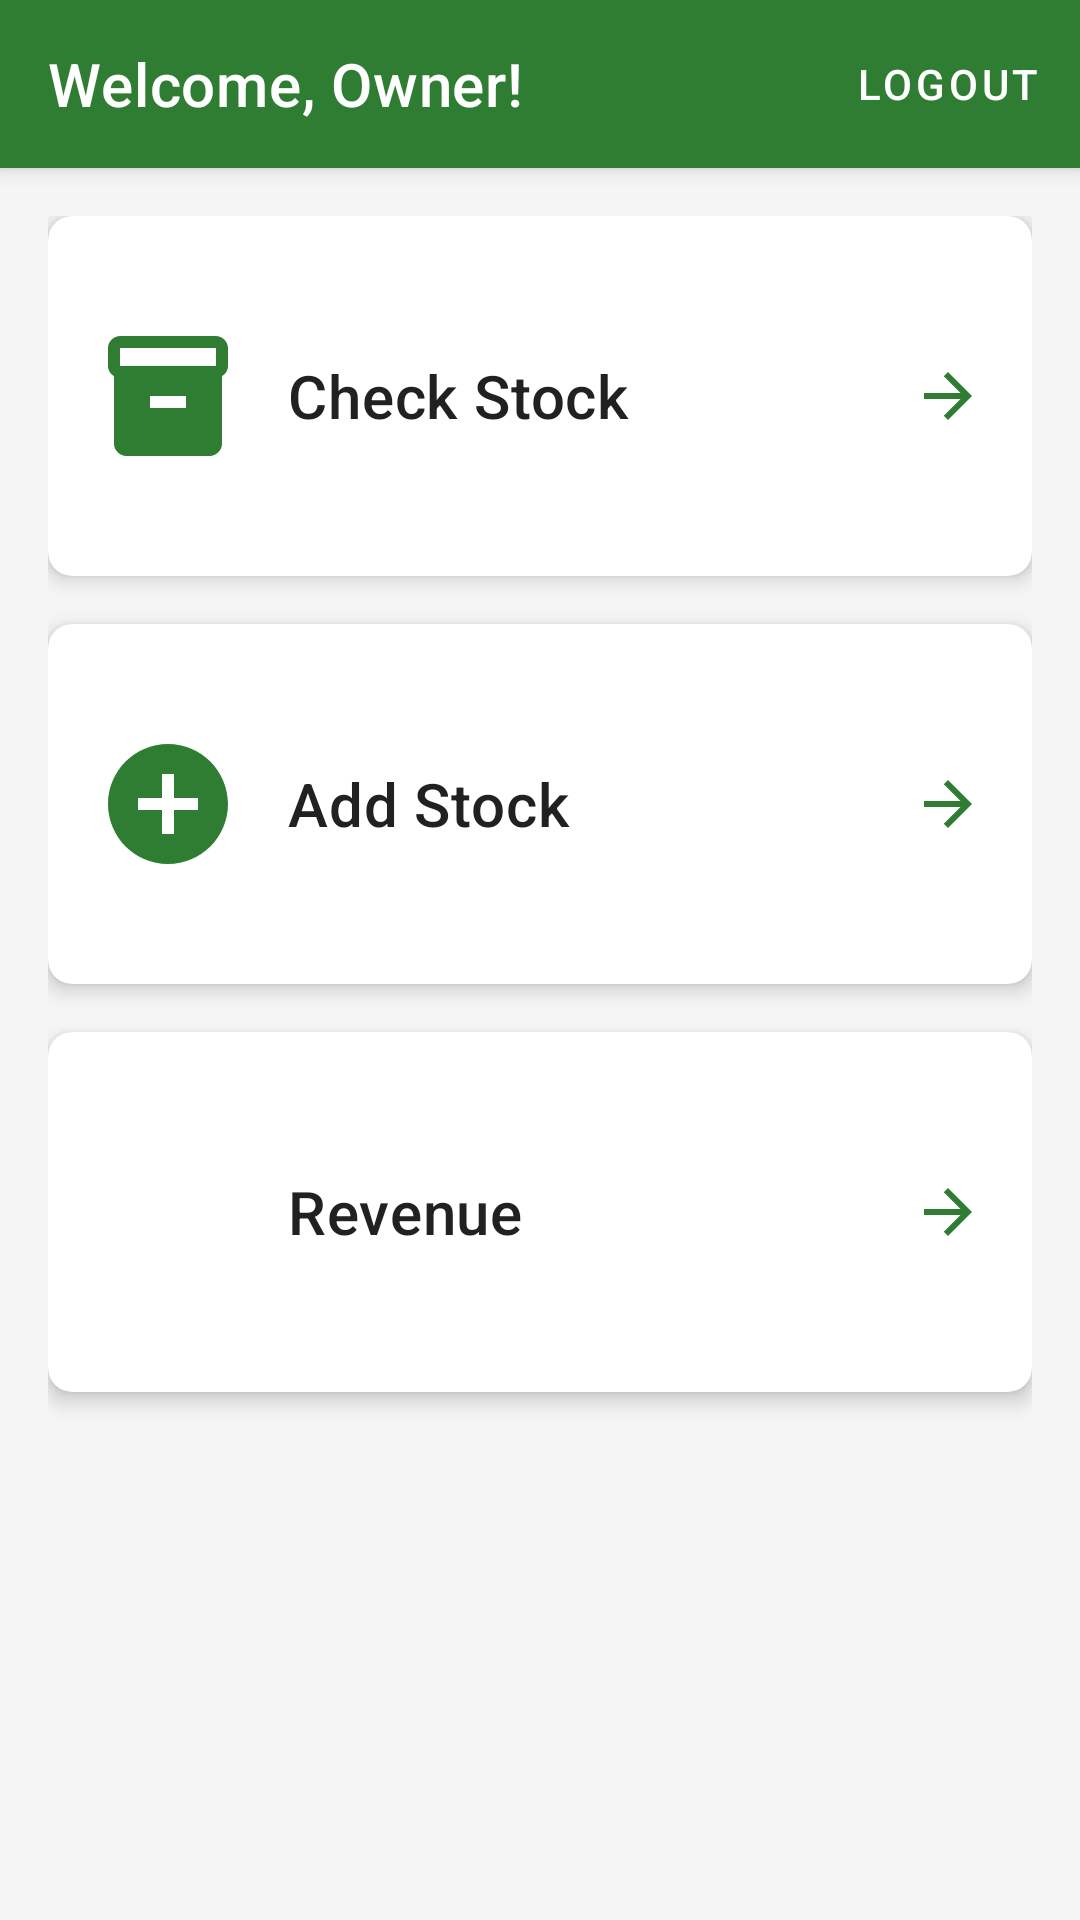

Android layout source for this screen:
<!-- AndroidManifest.xml: application theme Theme.PlantShop -->
<!-- res/layout/fragment_owner_dashboard.xml -->
<?xml version="1.0" encoding="utf-8"?>
<androidx.coordinatorlayout.widget.CoordinatorLayout xmlns:android="http://schemas.android.com/apk/res/android"
    xmlns:app="http://schemas.android.com/apk/res-auto"
    android:layout_width="match_parent"
    android:layout_height="match_parent">

    <com.google.android.material.appbar.AppBarLayout
        android:layout_width="match_parent"
        android:layout_height="wrap_content">

        <androidx.appcompat.widget.Toolbar
            android:id="@+id/toolbar"
            android:layout_width="match_parent"
            android:layout_height="?attr/actionBarSize"
            android:background="?attr/colorPrimary"
            app:title="@string/welcome_owner"
            app:titleTextColor="@android:color/white">

            <com.google.android.material.button.MaterialButton
                android:id="@+id/btnLogout"
                style="@style/Widget.MaterialComponents.Button.TextButton"
                android:layout_width="wrap_content"
                android:layout_height="wrap_content"
                android:layout_gravity="end"
                android:text="@string/logout"
                android:textColor="@android:color/white" />

        </androidx.appcompat.widget.Toolbar>

    </com.google.android.material.appbar.AppBarLayout>

    <androidx.core.widget.NestedScrollView
        android:layout_width="match_parent"
        android:layout_height="match_parent"
        app:layout_behavior="@string/appbar_scrolling_view_behavior">

        <LinearLayout
            android:layout_width="match_parent"
            android:layout_height="wrap_content"
            android:orientation="vertical"
            android:padding="16dp">

            <com.google.android.material.card.MaterialCardView
                android:id="@+id/cardCheckStock"
                android:layout_width="match_parent"
                android:layout_height="120dp"
                android:layout_marginBottom="16dp"
                app:cardCornerRadius="8dp"
                app:cardElevation="4dp">

                <LinearLayout
                    android:layout_width="match_parent"
                    android:layout_height="match_parent"
                    android:gravity="center_vertical"
                    android:orientation="horizontal"
                    android:padding="16dp">

                    <ImageView
                        android:layout_width="48dp"
                        android:layout_height="48dp"
                        android:src="@drawable/ic_inventory"
                        app:tint="?attr/colorPrimary"
                        android:contentDescription="@string/check_stock"/>

                    <TextView
                        android:layout_width="0dp"
                        android:layout_height="wrap_content"
                        android:layout_marginStart="16dp"
                        android:layout_weight="1"
                        android:text="@string/check_stock"
                        android:textAppearance="?attr/textAppearanceHeadline6"/>

                    <ImageView
                        android:layout_width="24dp"
                        android:layout_height="24dp"
                        android:src="@drawable/ic_arrow_forward"
                        app:tint="?attr/colorPrimary"
                        android:contentDescription="@string/arrow_forward"/>

                </LinearLayout>

            </com.google.android.material.card.MaterialCardView>

            <com.google.android.material.card.MaterialCardView
                android:id="@+id/cardAddStock"
                android:layout_width="match_parent"
                android:layout_height="120dp"
                android:layout_marginBottom="16dp"
                app:cardCornerRadius="8dp"
                app:cardElevation="4dp">

                <LinearLayout
                    android:layout_width="match_parent"
                    android:layout_height="match_parent"
                    android:gravity="center_vertical"
                    android:orientation="horizontal"
                    android:padding="16dp">

                    <ImageView
                        android:layout_width="48dp"
                        android:layout_height="48dp"
                        android:src="@drawable/ic_add_circle"
                        app:tint="?attr/colorPrimary"
                        android:contentDescription="@string/add_stock"/>

                    <TextView
                        android:layout_width="0dp"
                        android:layout_height="wrap_content"
                        android:layout_marginStart="16dp"
                        android:layout_weight="1"
                        android:text="@string/add_stock"
                        android:textAppearance="?attr/textAppearanceHeadline6"/>

                    <ImageView
                        android:layout_width="24dp"
                        android:layout_height="24dp"
                        android:src="@drawable/ic_arrow_forward"
                        app:tint="?attr/colorPrimary"
                        android:contentDescription="@string/arrow_forward"/>

                </LinearLayout>

            </com.google.android.material.card.MaterialCardView>

            <com.google.android.material.card.MaterialCardView
                android:id="@+id/cardRevenue"
                android:layout_width="match_parent"
                android:layout_height="120dp"
                android:layout_marginBottom="16dp"
                app:cardCornerRadius="8dp"
                app:cardElevation="4dp">

                <LinearLayout
                    android:layout_width="match_parent"
                    android:layout_height="match_parent"
                    android:gravity="center_vertical"
                    android:orientation="horizontal"
                    android:padding="16dp">

                    <ImageView
                        android:layout_width="48dp"
                        android:layout_height="48dp"
                        android:src="@drawable/ic_revenue"
                        app:tint="?attr/colorPrimary"
                        android:contentDescription="@string/revenue"/>

                    <TextView
                        android:layout_width="0dp"
                        android:layout_height="wrap_content"
                        android:layout_marginStart="16dp"
                        android:layout_weight="1"
                        android:text="@string/revenue"
                        android:textAppearance="?attr/textAppearanceHeadline6"/>

                    <ImageView
                        android:layout_width="24dp"
                        android:layout_height="24dp"
                        android:src="@drawable/ic_arrow_forward"
                        app:tint="?attr/colorPrimary"
                        android:contentDescription="@string/arrow_forward"/>

                </LinearLayout>

            </com.google.android.material.card.MaterialCardView>

        </LinearLayout>

    </androidx.core.widget.NestedScrollView>

</androidx.coordinatorlayout.widget.CoordinatorLayout>
<!-- resources referenced by this layout -->
<resources>
  <!-- drawable ic_add_circle (drawable) -->
  <?xml version="1.0" encoding="utf-8"?>
  <vector xmlns:android="http://schemas.android.com/apk/res/android"
      android:width="24dp"
      android:height="24dp"
      android:viewportWidth="24"
      android:viewportHeight="24">
      <path
          android:fillColor="#FF000000"
          android:pathData="M12,2C6.48,2 2,6.48 2,12s4.48,10 10,10 10,-4.48 10,-10S17.52,2 12,2zM17,13h-4v4h-2v-4L7,13v-2h4L11,7h2v4h4v2z"/>
  </vector>
  <!-- drawable ic_arrow_forward (drawable) -->
  <?xml version="1.0" encoding="utf-8"?>
  <vector xmlns:android="http://schemas.android.com/apk/res/android"
      android:width="24dp"
      android:height="24dp"
      android:viewportWidth="24"
      android:viewportHeight="24">
      <path
          android:fillColor="#FF000000"
          android:pathData="M12,4l-1.41,1.41L16.17,11H4v2h12.17l-5.58,5.59L12,20l8,-8z"/>
  </vector>
  <!-- drawable ic_inventory (drawable) -->
  <?xml version="1.0" encoding="utf-8"?>
  <vector xmlns:android="http://schemas.android.com/apk/res/android"
      android:width="24dp"
      android:height="24dp"
      android:viewportWidth="24"
      android:viewportHeight="24">
      <path
          android:fillColor="#FF000000"
          android:pathData="M20,2H4C3,2 2,2.9 2,4v3.01C2,7.73 2.43,8.35 3,8.7V20c0,1.1 1.1,2 2,2h14c0.9,0 2,-0.9 2,-2V8.7c0.57,-0.35 1,-0.97 1,-1.69V4C22,2.9 21,2 20,2zM15,14H9v-2h6V14zM20,7H4V4h16V7z"/>
  </vector>
  <string name="add_stock">Add Stock</string>
  <string name="arrow_forward">Arrow Forward</string>
  <string name="check_stock">Check Stock</string>
  <string name="logout">Logout</string>
  <string name="revenue">Revenue</string>
  <string name="welcome_owner">Welcome, Owner!</string>
  <color name="primary">#2E7D32</color>
  <color name="primary_dark">#1B5E20</color>
  <color name="accent">#FFA726</color>
  <color name="background">#F5F5F5</color>
  <color name="surface">#FFFFFF</color>
  <color name="text_primary">#212121</color>
  <color name="text_secondary">#757575</color>
  <style name="Widget.App.CardView" parent="Widget.MaterialComponents.CardView">
          <item name="cardElevation">4dp</item>
          <item name="cardCornerRadius">12dp</item>
          <item name="android:layout_margin">8dp</item>
          <item name="cardBackgroundColor">@color/card_background</item>
          <item name="rippleColor">@color/primary_light</item>
      </style>
  <style name="Widget.App.BottomNavigationView" parent="Widget.MaterialComponents.BottomNavigationView">
          <item name="background">@color/surface</item>
          <item name="itemIconTint">@color/bottom_nav_colors</item>
          <item name="itemTextColor">@color/bottom_nav_colors</item>
          <item name="elevation">8dp</item>
      </style>
  <style name="Widget.App.TextInputLayout" parent="Widget.MaterialComponents.TextInputLayout.OutlinedBox">
          <item name="boxStrokeColor">@color/primary</item>
          <item name="hintTextColor">@color/primary</item>
          <item name="android:textColorHint">@color/text_hint</item>
          <item name="boxCornerRadiusBottomEnd">8dp</item>
          <item name="boxCornerRadiusBottomStart">8dp</item>
          <item name="boxCornerRadiusTopEnd">8dp</item>
          <item name="boxCornerRadiusTopStart">8dp</item>
      </style>
  <color name="card_background">#FFFFFF</color>
  <color name="primary_light">#81C784</color>
  <color name="text_hint">#BDBDBD</color>
</resources>
